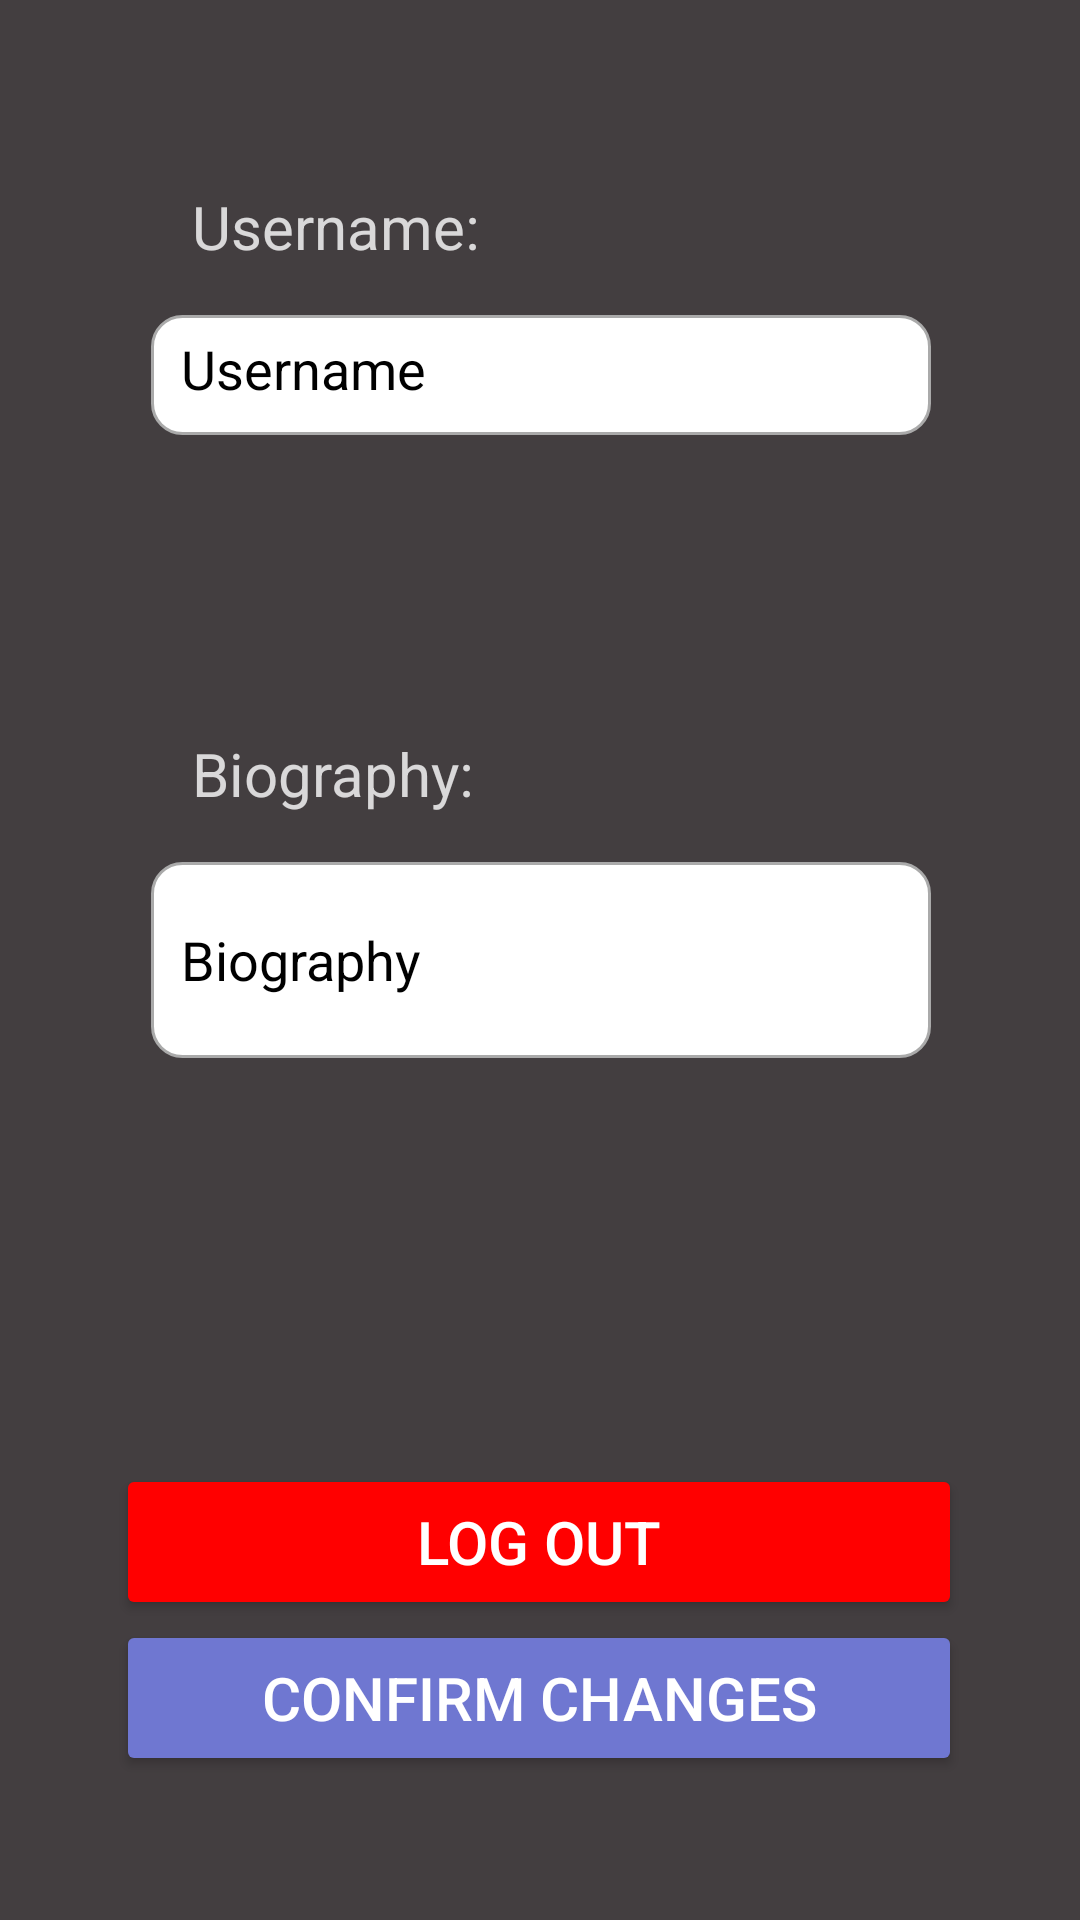

Android layout source for this screen:
<!-- AndroidManifest.xml: application theme Theme.Navogation_with_pages -->
<!-- res/layout/profile_editpage.xml -->
<?xml version="1.0" encoding="utf-8"?>
<androidx.constraintlayout.widget.ConstraintLayout xmlns:android="http://schemas.android.com/apk/res/android"
    xmlns:app="http://schemas.android.com/apk/res-auto"
    xmlns:tools="http://schemas.android.com/tools"
    android:layout_width="match_parent"
    android:background="#433E40"
    android:layout_height="match_parent">

    <EditText
        android:id="@+id/editUsername"
        android:layout_width="260dp"
        android:layout_height="40dp"
        android:padding="10sp"
        android:ems="10"
        android:inputType="text"
        android:text="Username"
        android:background="@drawable/custom_input_textfield"
        android:fontFamily="sans-serif"
        android:textColor="#000000"
        android:textColorHint="#000000"
        app:layout_constraintBottom_toTopOf="@+id/editBiography"
        app:layout_constraintEnd_toEndOf="parent"
        app:layout_constraintHorizontal_bias="0.503"
        app:layout_constraintStart_toStartOf="parent"
        app:layout_constraintTop_toTopOf="parent"
        app:layout_constraintVertical_bias="0.425" />

    <EditText
        android:id="@+id/editBiography"
        android:layout_width="260dp"
        android:layout_height="wrap_content"
        android:ems="10"
        android:inputType="textMultiLine"
        android:lines="8"
        android:background="@drawable/custom_input_textfield"
        android:fontFamily="sans-serif"
        android:textColor="#000000"
        android:textColorHint="#000000"
        android:maxLines="10"
        android:minLines="2"
        android:padding="10sp"
        android:text="Biography"
        app:layout_constraintBottom_toBottomOf="parent"
        app:layout_constraintEnd_toEndOf="parent"
        app:layout_constraintHorizontal_bias="0.503"
        app:layout_constraintStart_toStartOf="parent"
        app:layout_constraintTop_toTopOf="parent" />

    <Button
        android:id="@+id/confirmChanges"
        android:layout_width="282dp"
        android:layout_height="52dp"
        android:layout_centerHorizontal="true"
        android:layout_marginHorizontal="5dp"
        android:layout_marginBottom="48dp"
        android:backgroundTint="#6F77D1"
        android:onClick="applyChanges"
        android:text="CONFIRM CHANGES"
        android:textColor="@color/white"
        android:textSize="20dp"
        app:cornerRadius="5dp"
        app:layout_constraintBottom_toBottomOf="parent"
        app:layout_constraintEnd_toEndOf="parent"
        app:layout_constraintHorizontal_bias="0.496"
        app:layout_constraintStart_toStartOf="parent" />

    <Button
        android:id="@+id/logoutButton"
        android:layout_width="282dp"
        android:layout_height="52dp"
        android:layout_centerHorizontal="true"
        android:layout_marginHorizontal="5dp"
        android:layout_marginBottom="100dp"
        android:onClick="logoutListener"
        android:backgroundTint="#FF0000"
        android:text="Log out"
        android:textColor="@color/white"
        android:textSize="20dp"
        app:cornerRadius="5dp"
        app:layout_constraintBottom_toBottomOf="parent"
        app:layout_constraintEnd_toEndOf="parent"
        app:layout_constraintHorizontal_bias="0.496"
        app:layout_constraintStart_toStartOf="parent" />

    <TextView
        android:id="@+id/textView"
        android:textColor="#CCFFFFFF"
        android:layout_width="wrap_content"
        android:layout_height="wrap_content"
        android:layout_marginStart="64dp"
        android:layout_marginBottom="16dp"
        android:text="Username:"
        android:textSize="20dp"
        app:layout_constraintBottom_toTopOf="@+id/editUsername"
        app:layout_constraintStart_toStartOf="parent" />

    <TextView
        android:id="@+id/textView2"
        android:textColor="#CCFFFFFF"
        android:layout_width="wrap_content"
        android:layout_height="wrap_content"
        android:layout_marginStart="64dp"
        android:layout_marginBottom="16dp"
        android:text="Biography:"
        android:textSize="20dp"
        app:layout_constraintBottom_toTopOf="@+id/editBiography"
        app:layout_constraintStart_toStartOf="parent" />


</androidx.constraintlayout.widget.ConstraintLayout>
<!-- resources referenced by this layout -->
<resources>
  <color name="white">#FFFFFFFF</color>
  <!-- drawable custom_input_textfield (drawable) -->
  <?xml version="1.0" encoding="utf-8"?>
  <selector xmlns:android="http://schemas.android.com/apk/res/android">
      <item
          android:state_enabled="true"
          android:state_focused="true">
          <shape android:shape="rectangle">
              <solid android:color="@android:color/white"/>
              <corners android:radius="10dp"/>
              <stroke android:color="@color/purple_200" android:width="1dp"/>
          </shape>
      </item>
  
      <item
          android:state_enabled="true">
          <shape android:shape="rectangle">
              <solid android:color="@android:color/white"/>
              <corners android:radius="10dp"/>
              <stroke android:color="@android:color/darker_gray" android:width="1dp"/>
          </shape>
      </item>
  </selector>
  <style name="Theme.Navogation_with_pages" parent="Theme.MaterialComponents.DayNight.DarkActionBar">
  
      </style>
  <color name="purple_200">#FFBB86FC</color>
</resources>
